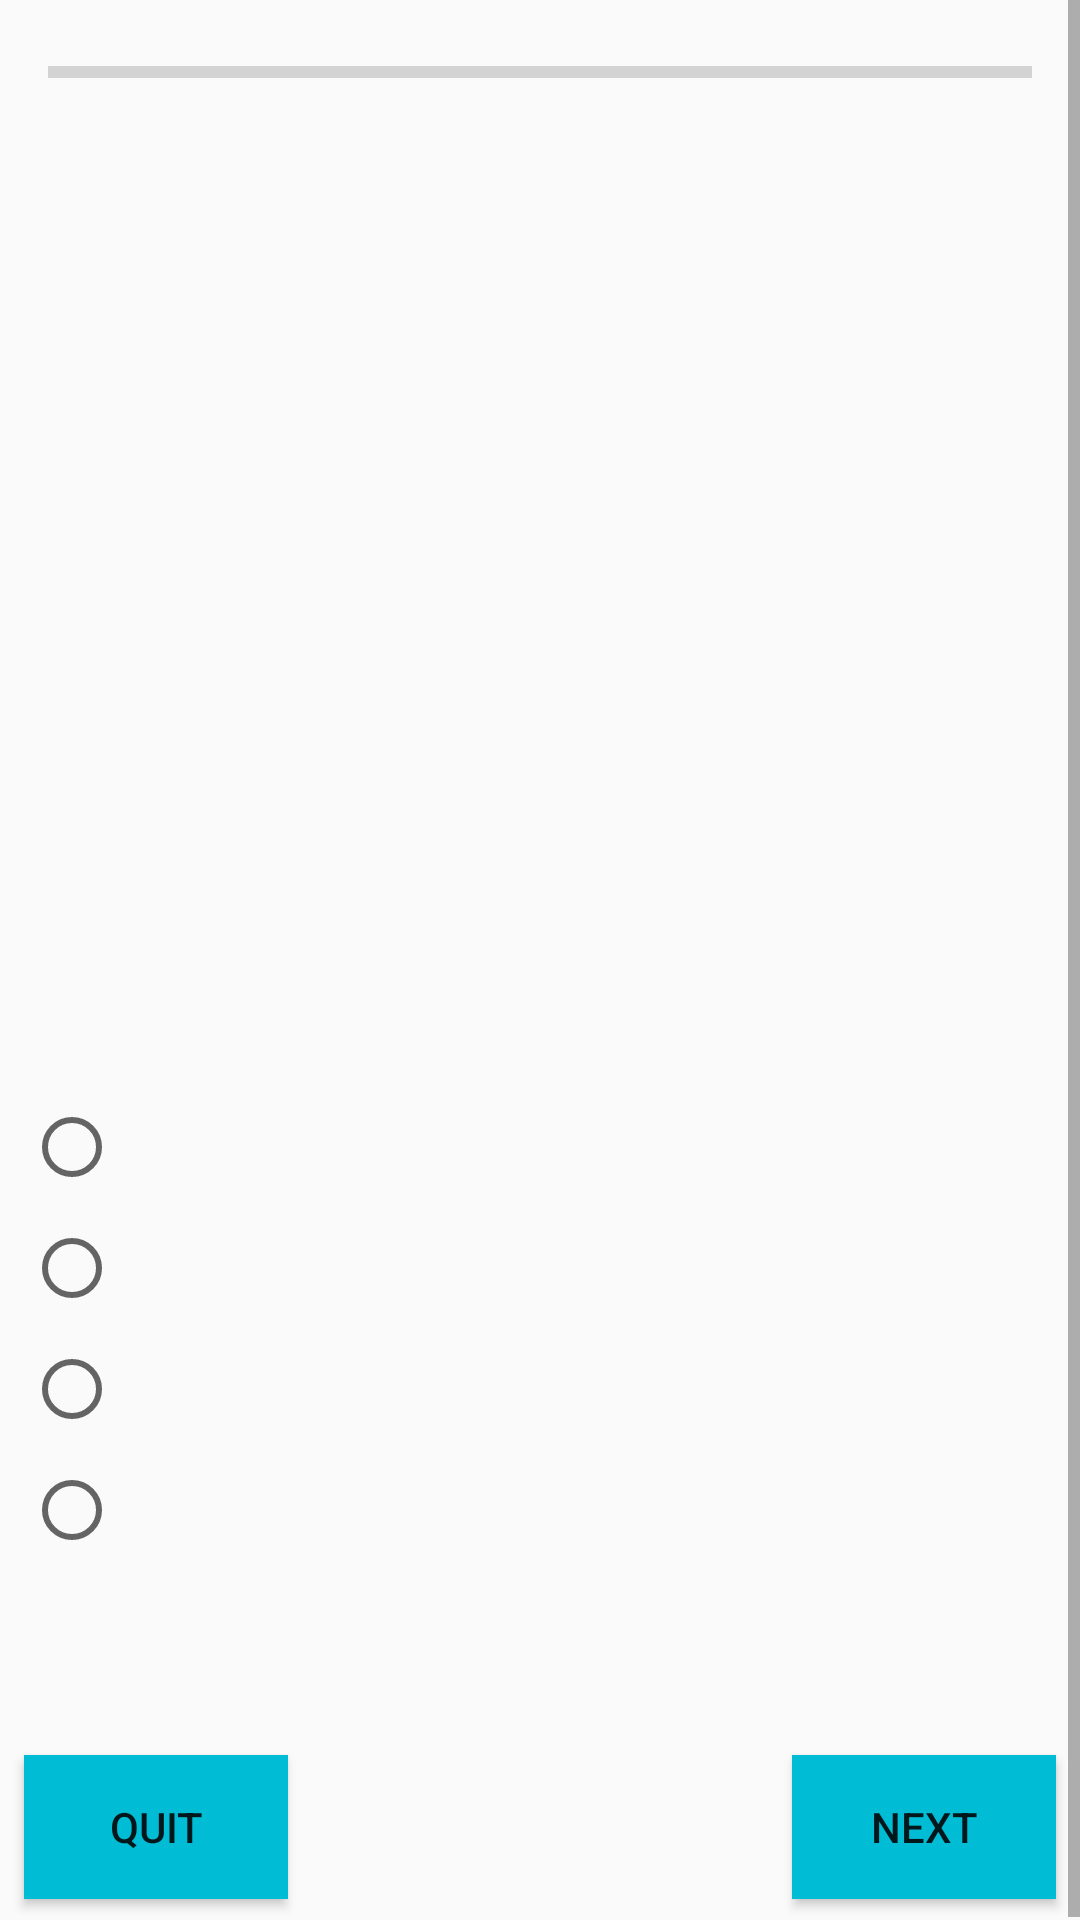

Reconstruct the res/layout file that produces this screen, plus the resources it refers to.
<!-- AndroidManifest.xml: application theme AppTheme -->
<!-- res/layout/activity_wonders.xml -->
<?xml version="1.0" encoding="utf-8"?>
<ScrollView xmlns:android="http://schemas.android.com/apk/res/android"
    xmlns:tools="http://schemas.android.com/tools"
    android:id="@+id/scrollview"
    style="@style/ScrollView"
    tools:context=".WondersActivity">

    <RelativeLayout style="@style/RelativeLayout">

        <ProgressBar
            android:id="@+id/progress_bar"
            style="@style/Base.Widget.AppCompat.ProgressBar.Horizontal.Progress"
            android:max="70" />

        <TextView
            android:id="@+id/question"
            style="@style/QuestionTextview" />

        <ImageView
            android:id="@+id/image_wonders"
            style="@style/QuestionImage" />

        <LinearLayout
            style="@style/AnswerLayout"
            android:layout_below="@+id/image_wonders">

            <RadioGroup
                android:id="@+id/radio"
                style="@style/RadioGroup">

                <RadioButton
                    android:id="@+id/answer_1"
                    style="@style/RadioButton" />

                <RadioButton
                    android:id="@+id/answer_2"
                    style="@style/RadioButton" />

                <RadioButton
                    android:id="@+id/answer_3"
                    style="@style/RadioButton" />

                <RadioButton
                    android:id="@+id/answer_4"
                    style="@style/RadioButton" />

            </RadioGroup>

            <TextView
                android:id="@+id/score"
                style="@style/ScoreTextview" />

            <RelativeLayout style="@style/BtnRelativeLayout">

                <Button
                    android:id="@+id/quit_button"
                    style="@style/BtnQuit" />

                <Button
                    android:id="@+id/next"
                    style="@style/BtnNext" />

            </RelativeLayout>
        </LinearLayout>
    </RelativeLayout>
</ScrollView>
<!-- resources referenced by this layout -->
<resources>
  <style name="AnswerLayout">
          <item name="android:layout_width">match_parent</item>
          <item name="android:layout_height">match_parent</item>
          <item name="android:gravity">bottom</item>
          <item name="android:orientation">vertical</item>
      </style>
  <style name="Base.Widget.AppCompat.ProgressBar.Horizontal.Progress">
          <item name="android:layout_width">match_parent</item>
          <item name="android:layout_height">wrap_content</item>
          <item name="android:layout_margin">@dimen/margin_medium</item>
      </style>
  <style name="BtnNext" parent="Btn">
          <item name="android:text">@string/next</item>
          <item name="android:layout_alignParentRight">true</item>
      </style>
  <style name="BtnQuit" parent="Btn">
          <item name="android:text">@string/quit</item>
          <item name="android:layout_alignParentLeft">true</item>
          <item name="android:onClick">quitGame</item>
      </style>
  <style name="BtnRelativeLayout">
          <item name="android:layout_width">match_parent</item>
          <item name="android:layout_height">wrap_content</item>
      </style>
  <style name="QuestionImage">
          <item name="android:layout_width">match_parent</item>
          <item name="android:layout_height">@dimen/image_size</item>
          <item name="android:layout_below">@id/question</item>
          <item name="android:layout_marginBottom">@dimen/margin_medium</item>
          <item name="android:scaleType">centerCrop</item>
      </style>
  <style name="RadioButton">
          <item name="android:layout_width">match_parent</item>
          <item name="android:layout_height">wrap_content</item>
          <item name="android:padding">@dimen/padding_small</item>
          <item name="android:textAppearance">?android:textAppearanceMedium</item>
      </style>
  <style name="RadioGroup">
          <item name="android:layout_width">match_parent</item>
          <item name="android:layout_height">wrap_content</item>
          <item name="android:orientation">vertical</item>
          <item name="android:padding">@dimen/padding_small</item>
      </style>
  <style name="RelativeLayout">
          <item name="android:layout_width">match_parent</item>
          <item name="android:layout_height">match_parent</item>
      </style>
  <style name="ScrollView">
          <item name="android:layout_width">match_parent</item>
          <item name="android:layout_height">match_parent</item>
          <item name="android:fillViewport">true</item>
      </style>
  <style name="AppTheme" parent="Theme.AppCompat.Light.NoActionBar">
          
          <item name="colorPrimary">@color/colorPrimary</item>
          <item name="colorPrimaryDark">@color/colorPrimaryDark</item>
          <item name="colorAccent">@color/colorAccent</item>
      </style>
  <dimen name="margin_medium">16dp</dimen>
  <style name="Btn">
          <item name="android:layout_width">wrap_content</item>
          <item name="android:layout_height">wrap_content</item>
          <item name="android:layout_margin">@dimen/margin_small</item>
          <item name="android:background">@color/colorPrimary</item>
          <item name="android:textAllCaps">true</item>
      </style>
  <string name="next">Next</string>
  <string name="quit">Quit</string>
  <dimen name="image_size">250dp</dimen>
  <dimen name="padding_medium">16dp</dimen>
  <color name="colorDarkGrey">#424242</color>
  <dimen name="padding_small">8dp</dimen>
  <dimen name="margin_small">8dp</dimen>
  <color name="colorPrimary">#00BCD4</color>
  <color name="colorPrimaryDark">#0097A7</color>
  <color name="colorAccent">#03A9F4</color>
</resources>
